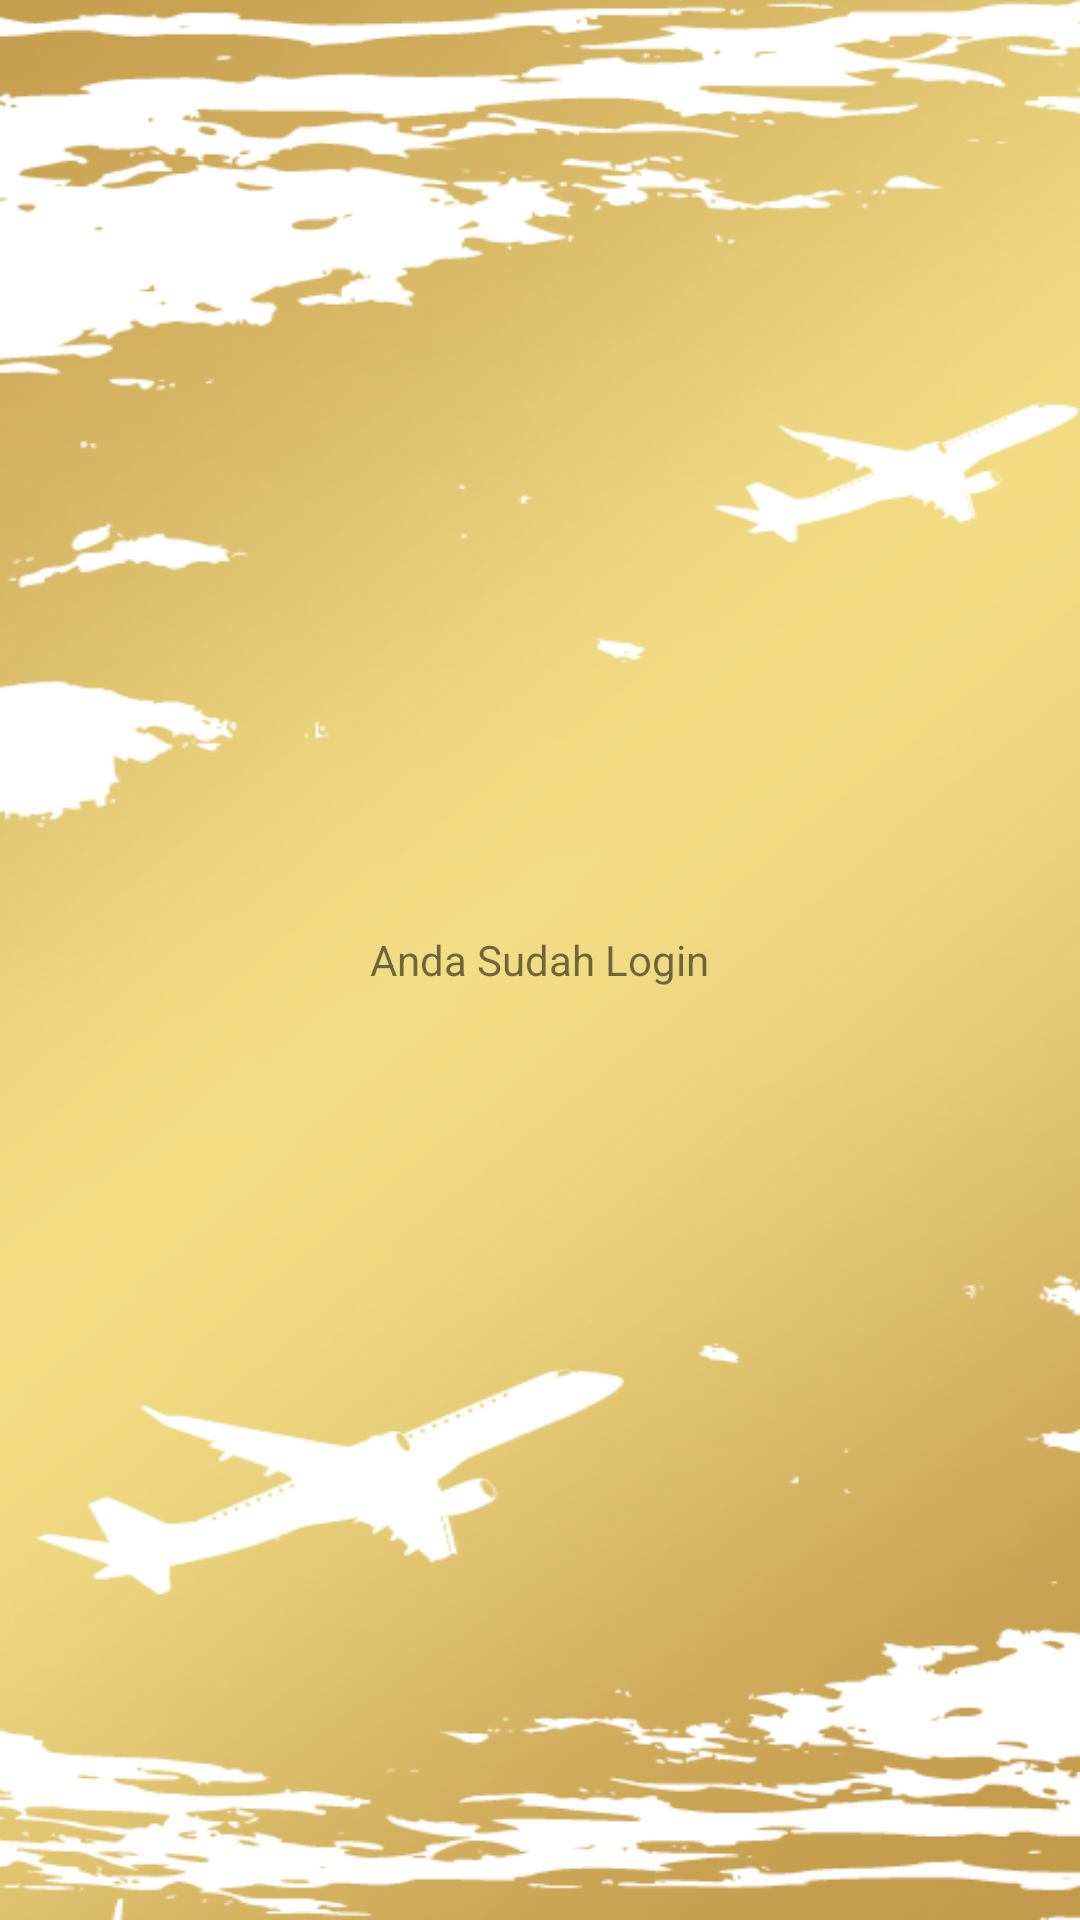

Android layout source for this screen:
<!-- AndroidManifest.xml: application theme Theme.FLYTIX -->
<!-- res/layout/fragment_history.xml -->
<?xml version="1.0" encoding="utf-8"?>
<FrameLayout xmlns:android="http://schemas.android.com/apk/res/android"
    xmlns:tools="http://schemas.android.com/tools"
    android:layout_width="match_parent"
    android:layout_height="match_parent"
    android:background="@drawable/bguniversal"
    tools:context=".view.riwayat.History">

    <LinearLayout
        android:id="@+id/layoutlogin_histori"
        android:layout_width="match_parent"
        android:layout_height="match_parent"
        android:orientation="vertical"
        android:gravity="center"
        android:visibility="visible"
        >

        <TextView
            android:layout_width="wrap_content"
            android:layout_height="wrap_content"
            android:text="Anda Sudah Login"
            android:layout_gravity="center" />

    </LinearLayout>
    
    <LinearLayout
        android:id="@+id/layout_no_login_histori"
        android:layout_width="match_parent"
        android:layout_height="match_parent"
        android:orientation="vertical"
        android:gravity="center"
        android:visibility="gone"
        >

        <TextView
            android:layout_width="wrap_content"
            android:layout_height="wrap_content"
            android:text="Silahkan Login Terlebih Dahulu"
            android:layout_gravity="center" />

    </LinearLayout>

</FrameLayout>
<!-- resources referenced by this layout -->
<resources>
  <!-- drawable bguniversal: png bitmap (drawable, 269754 bytes) -->
  <style name="Theme.FLYTIX" parent="Theme.MaterialComponents.DayNight.DarkActionBar">
          
          <item name="colorPrimary">@color/purple_500</item>
          <item name="colorPrimaryVariant">@color/purple_700</item>
          <item name="colorOnPrimary">@color/white</item>
          
          <item name="colorSecondary">@color/teal_200</item>
          <item name="colorSecondaryVariant">@color/teal_700</item>
          <item name="colorOnSecondary">@color/black</item>
          
          <item name="android:statusBarColor">?attr/colorPrimaryVariant</item>
          
      </style>
  <color name="purple_500">#FF6200EE</color>
  <color name="purple_700">#FF3700B3</color>
  <color name="white">#FFFFFFFF</color>
  <color name="teal_200">#FF03DAC5</color>
  <color name="teal_700">#FF018786</color>
  <color name="black">#000000</color>
</resources>
